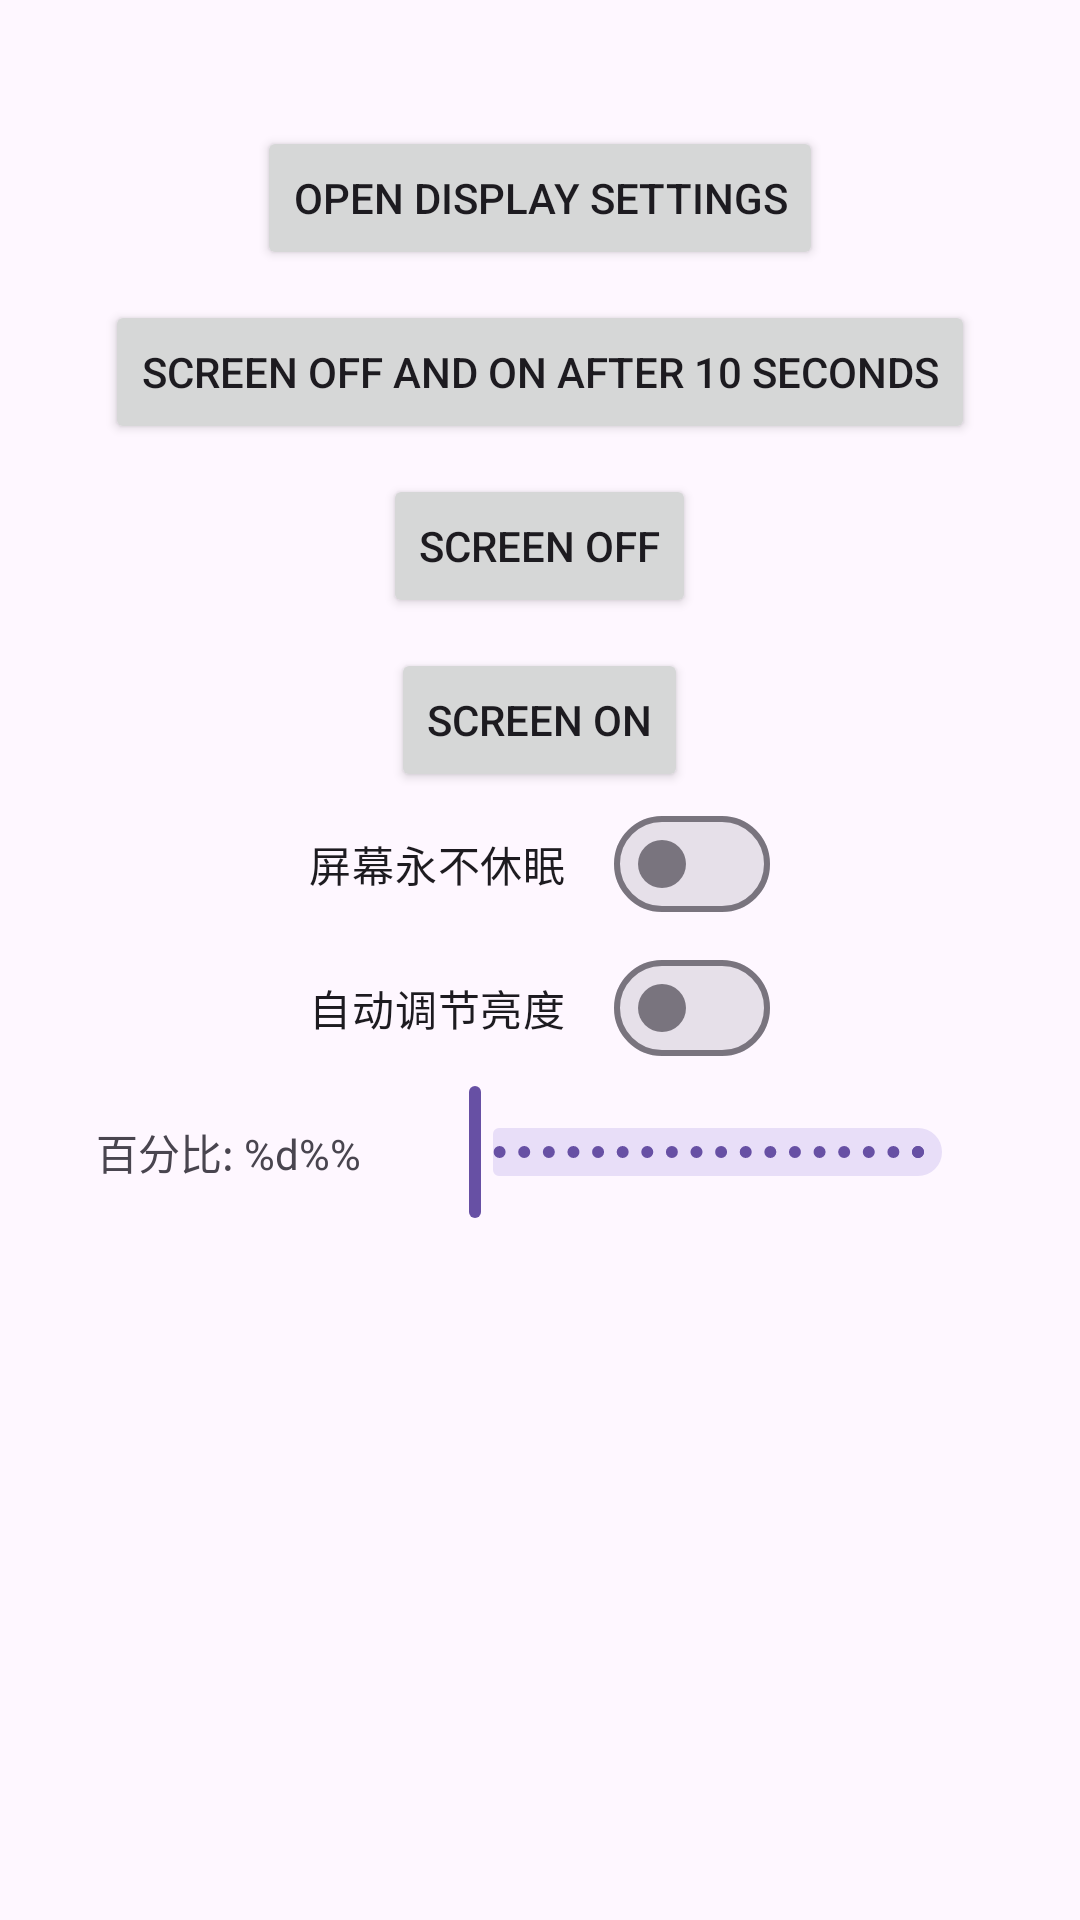

Android layout source for this screen:
<!-- AndroidManifest.xml: application theme Theme.AndroidSystemPermissionApp -->
<!-- res/layout/activity_screen_brightness.xml -->
<?xml version="1.0" encoding="utf-8"?>
<androidx.core.widget.NestedScrollView xmlns:android="http://schemas.android.com/apk/res/android"
    xmlns:app="http://schemas.android.com/apk/res-auto"
    xmlns:tools="http://schemas.android.com/tools"
    android:layout_width="match_parent"
    android:layout_height="match_parent"
    android:gravity="center"
    android:orientation="vertical"
    android:padding="16dp">

    <LinearLayout
        android:layout_width="match_parent"
        android:layout_height="wrap_content"
        android:gravity="center"
        android:orientation="vertical"
        android:padding="16dp">

        <Button
            android:id="@+id/btn_open_display_settings"
            style="@style/PermissionItemBtnStyle"
            android:text="@string/open_display_settings" />

        <Button
            android:id="@+id/btn_screen_off_and_on"
            style="@style/PermissionItemBtnStyle"
            android:text="@string/screen_off_and_on" />

        <Button
            android:id="@+id/btn_screen_off"
            style="@style/PermissionItemBtnStyle"
            android:text="@string/screen_off" />

        <Button
            android:id="@+id/btn_screen_on"
            style="@style/PermissionItemBtnStyle"
            android:text="@string/screen_on" />

        <com.google.android.material.materialswitch.MaterialSwitch
            android:id="@+id/ms_ui_mode"
            android:layout_width="wrap_content"
            android:layout_height="wrap_content"
            android:text="@string/dark_ui"
            android:visibility="gone"
            tools:visibility="visible" />

        <com.google.android.material.materialswitch.MaterialSwitch
            android:id="@+id/ms_never_off"
            android:layout_width="wrap_content"
            android:layout_height="wrap_content"
            android:text="@string/screen_never_off" />

        <com.google.android.material.materialswitch.MaterialSwitch
            android:id="@+id/ms_auto_brightness"
            android:layout_width="wrap_content"
            android:layout_height="wrap_content"
            android:text="@string/auto_brightness" />

        <LinearLayout
            android:layout_width="wrap_content"
            android:layout_height="wrap_content"
            android:gravity="center"
            android:orientation="horizontal">

            <TextView
                android:id="@+id/tv_brightness"
                android:layout_width="wrap_content"
                android:layout_height="wrap_content"
                android:text="@string/percent" />

            <com.google.android.material.slider.Slider
                android:id="@+id/slider"
                android:layout_width="wrap_content"
                android:layout_height="wrap_content"
                android:layout_marginStart="16dp"
                android:stepSize="1"
                android:value="1"
                android:valueFrom="1"
                android:valueTo="100"
                android:contentDescription="@null"
                android:importantForAccessibility="no"
                app:labelBehavior="floating" />
        </LinearLayout>

    </LinearLayout>

</androidx.core.widget.NestedScrollView>
<!-- resources referenced by this layout -->
<resources>
  <string name="auto_brightness">自动调节亮度</string>
  <string name="dark_ui">深色主题</string>
  <string name="open_display_settings">Open Display Settings</string>
  <string name="percent">百分比: %d%%</string>
  <string name="screen_never_off">屏幕永不休眠</string>
  <string name="screen_off">Screen Off</string>
  <string name="screen_off_and_on">Screen off and on after 10 seconds</string>
  <string name="screen_on">Screen On</string>
  <style name="PermissionItemBtnStyle">
          <item name="android:layout_width">wrap_content</item>
          <item name="android:layout_height">wrap_content</item>
          <item name="android:layout_marginTop">10dp</item>
      </style>
  <style name="Theme.AndroidSystemPermissionApp" parent="Base.Theme.AndroidSystemPermissionApp" />
  <style name="Base.Theme.AndroidSystemPermissionApp" parent="Theme.Material3.DayNight.NoActionBar">
          
          
      </style>
</resources>
